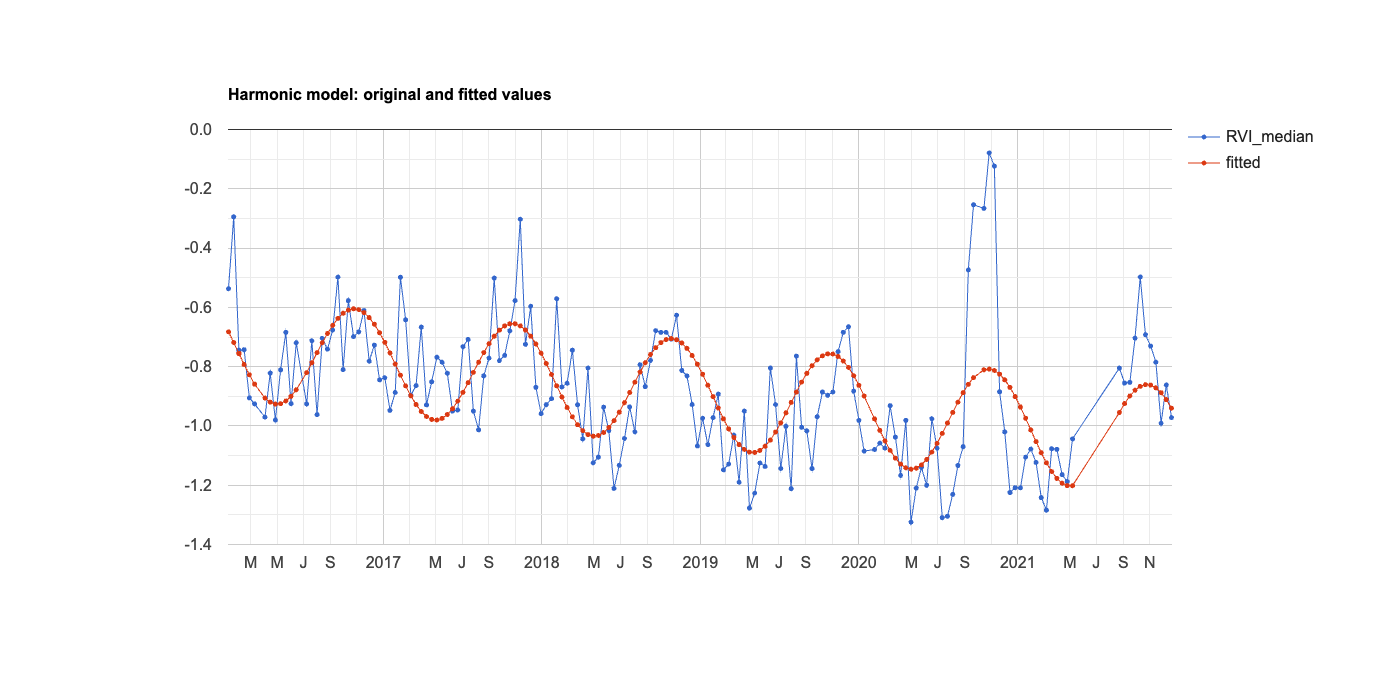

The data file committed next to this chart (first rows):
system:time_start, RVI_median, fitted
Jan 10, 2016, -0.537, -0.682
Jan 22, 2016, -0.295, -0.719
Feb 3, 2016, -0.746, -0.756
Feb 3, 2016, -0.744, -0.756
Feb 15, 2016, -0.743, -0.793
Feb 27, 2016, -0.905, -0.827
Mar 10, 2016, -0.926, -0.859
Apr 3, 2016, -0.97, -0.906
Apr 15, 2016, -0.822, -0.92
Apr 27, 2016, -0.98, -0.926
May 9, 2016, -0.811, -0.925
May 21, 2016, -0.684, -0.916
Jun 2, 2016, -0.925, -0.9
Jun 14, 2016, -0.719, -0.878
Jul 8, 2016, -0.926, -0.82
Jul 20, 2016, -0.713, -0.787
Aug 1, 2016, -0.962, -0.753
Aug 13, 2016, -0.705, -0.719
Aug 25, 2016, -0.741, -0.688
Sep 6, 2016, -0.677, -0.66
Sep 18, 2016, -0.498, -0.637
Sep 30, 2016, -0.81, -0.62
Oct 12, 2016, -0.577, -0.609
Oct 24, 2016, -0.699, -0.605
Nov 5, 2016, -0.683, -0.608
Nov 17, 2016, -0.611, -0.618
Nov 29, 2016, -0.782, -0.634
Dec 11, 2016, -0.727, -0.657
Dec 23, 2016, -0.845, -0.685
Jan 4, 2017, -0.837, -0.718
Jan 16, 2017, -0.947, -0.754
Jan 28, 2017, -0.887, -0.791
Feb 9, 2017, -0.499, -0.829
Feb 21, 2017, -0.642, -0.865
Mar 5, 2017, -0.897, -0.898
Mar 17, 2017, -0.864, -0.928
Mar 29, 2017, -0.666, -0.951
Apr 10, 2017, -0.929, -0.968
Apr 22, 2017, -0.851, -0.978
May 4, 2017, -0.768, -0.98
May 16, 2017, -0.785, -0.974
May 28, 2017, -0.822, -0.961
Jun 9, 2017, -0.95, -0.942
Jun 21, 2017, -0.946, -0.916
Jul 3, 2017, -0.733, -0.887
Jul 15, 2017, -0.708, -0.854
Jul 27, 2017, -0.95, -0.819
Aug 8, 2017, -1.013, -0.785
Aug 20, 2017, -0.831, -0.752
Sep 1, 2017, -0.771, -0.723
Sep 13, 2017, -0.501, -0.697
Sep 25, 2017, -0.78, -0.677
Oct 7, 2017, -0.762, -0.663
Oct 19, 2017, -0.679, -0.656
Oct 31, 2017, -0.577, -0.655
Nov 12, 2017, -0.303, -0.662
Nov 24, 2017, -0.725, -0.676
Dec 6, 2017, -0.596, -0.697
Dec 18, 2017, -0.87, -0.723
Dec 30, 2017, -0.958, -0.754
... 111 more rows
